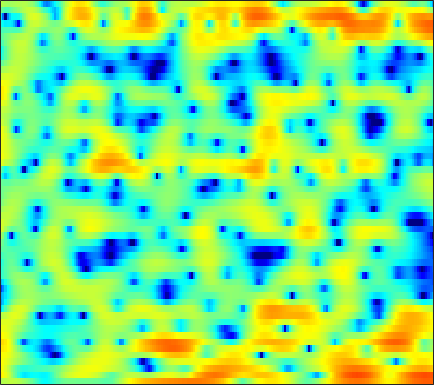

Source data for this figure (header and first rows):
1.9508, 2.2124, 2.5063, 2.6987, 2.7777, 2.7899, 2.7023, 2.5534, 2.2726, 1.8912, 1.4382, 1.0293, 0.38384, -0.3599, -0.97531, -1.892, -2.8956, -3.6665, -4.6103, -5.351, -5.7337, -5.6319, -5.1635, -4.4104
6.505, 5.843, 4.851, 3.711, 2.736, 1.266, -0.4086, -1.797, -3.734, -5.525, -6.694, -6.976, -6.694, -6.173, -5.818, -5.553, -5.545, -5.688, -5.992, -6.284, -6.299, -5.99, -5.139, -3.936
5.92, 5.221, 4.182, 3.021, 2.072, 0.7228, -0.6745, -1.693, -2.884, -3.72, -4.122, -4.167, -4.013, -3.754, -3.562, -3.327, -3.148, -3.049, -2.935, -2.822, -2.689, -2.553, -2.305, -1.972
5.678, 5.294, 4.729, 4.114, 3.624, 2.942, 2.248, 1.73, 1.046, 0.3972, -0.2188, -0.6708, -1.259, -1.847, -2.303, -2.918, -3.534, -4.03, -4.705, -5.413, -6.134, -6.665, -7.297, -7.736
5.72, 5.577, 5.264, 4.826, 4.42, 3.788, 3.081, 2.507, 1.688, 0.8381, -0.0213, -0.6822, -1.562, -2.468, -3.176, -4.158, -5.189, -6.015, -7.229, -8.581, -10.17, -11.55, -13.84, -17.12
6.692, 6.598, 6.22, 5.583, 4.929, 3.834, 2.502, 1.345, -0.3157, -1.988, -3.462, -4.312, -5.057, -5.578, -5.949, -6.57, -7.479, -8.409, -10, -11.85, -13.9, -15.04, -15.41, -14.48
7.489, 7.231, 6.615, 5.688, 4.757, 3.165, 1.09, -0.8854, -4.27, -8.917, -14.16, -14.04, -10.58, -8.194, -7.212, -6.669, -6.811, -7.265, -8.307, -9.754, -11.24, -11.97, -11.76, -10.42
5.997, 5.732, 5.229, 4.552, 3.934, 2.98, 1.902, 1.034, -0.1463, -1.236, -2.123, -2.631, -3.156, -3.547, -3.799, -4.115, -4.46, -4.733, -5.099, -5.423, -5.645, -5.749, -5.716, -5.513
4.958, 4.814, 4.54, 4.168, 3.828, 3.296, 2.687, 2.193, 1.484, 0.7369, -0.03252, -0.6075, -1.364, -2.115, -2.671, -3.394, -4.072, -4.517, -5.025, -5.434, -5.714, -5.851, -5.929, -5.913
4.349, 4.347, 4.318, 4.231, 4.12, 3.887, 3.558, 3.242, 2.712, 2.035, 1.196, 0.47, -0.6429, -1.939, -3.018, -4.548, -6.091, -7.143, -8.195, -8.659, -8.647, -8.464, -8.25, -8.106
2.206, 2.544, 3.07, 3.571, 3.909, 4.234, 4.384, 4.366, 4.158, 3.723, 3.006, 2.27, 0.9764, -0.7309, -2.366, -5.224, -9.403, -14.35, -27.81, -17.01, -12.07, -10.29, -9.158, -9.194
-7.294, -4.888, -2.145, -0.05709, 1.167, 2.428, 3.32, 3.762, 4.085, 4.136, 3.928, 3.593, 2.92, 2.011, 1.176, -0.05706, -1.33, -2.19, -3.044, -3.487, -3.675, -3.794, -4.075, -4.567
-10.25, -8.425, -5.972, -3.808, -2.42, -0.8934, 0.3172, 1.031, 1.741, 2.188, 2.415, 2.456, 2.35, 2.094, 1.824, 1.408, 0.9635, 0.6336, 0.2318, -0.1147, -0.3897, -0.575, -0.8109, -1.007
-9.66, -8.592, -6.962, -5.282, -4.072, -2.633, -1.414, -0.6367, 0.2135, 0.834, 1.239, 1.421, 1.522, 1.479, 1.373, 1.16, 0.8958, 0.6795, 0.4084, 0.1767, 0.02511, -0.01918, -0.001258, 0.08669
-14.38, -11.32, -8.157, -5.718, -4.226, -2.569, -1.245, -0.4495, 0.377, 0.9786, 1.359, 1.511, 1.544, 1.399, 1.185, 0.7537, 0.2025, -0.2488, -0.8457, -1.326, -1.557, -1.506, -1.128, -0.5138
-8.644, -7.081, -5.04, -3.245, -2.112, -0.8436, 0.1801, 0.7881, 1.384, 1.763, 1.95, 1.965, 1.813, 1.452, 1.028, 0.2091, -0.9712, -2.18, -4.372, -7.384, -10.41, -10.06, -6.525, -3.281
-3.939, -3.244, -2.255, -1.331, -0.714, -0.02449, 0.4456, 0.6737, 0.8296, 0.8138, 0.6761, 0.5252, 0.2915, 0.01761, -0.2337, -0.6716, -1.345, -2.06, -3.33, -4.785, -5.768, -5.487, -3.724, -1.607
-4.122, -3.151, -2.086, -1.296, -0.8817, -0.5675, -0.5942, -0.8507, -1.453, -2.385, -3.543, -4.366, -4.96, -4.638, -3.939, -2.843, -1.842, -1.236, -0.594, -0.07109, 0.4487, 0.8598, 1.468, 2.092
-4.894, -3.578, -2.351, -1.574, -1.264, -1.202, -1.502, -2.026, -3.225, -5.13, -8.22, -12.03, -20.89, -13.8, -8.948, -5.051, -2.505, -1.11, 0.3139, 1.372, 2.188, 2.679, 3.168, 3.497
-3.11, -2.62, -2.123, -1.806, -1.689, -1.736, -1.958, -2.231, -2.781, -3.448, -4.128, -4.518, -4.645, -4.17, -3.481, -2.328, -1.122, -0.2759, 0.7224, 1.564, 2.21, 2.593, 2.953, 3.128
-1.478, -1.663, -1.92, -2.183, -2.356, -2.503, -2.61, -2.641, -2.612, -2.568, -2.47, -2.352, -2.1, -1.739, -1.394, -0.8449, -0.2269, 0.2518, 0.8681, 1.436, 1.926, 2.21, 2.472, 2.582
-0.2303, -1.139, -2.476, -3.815, -4.611, -5.035, -4.738, -4.234, -3.44, -2.742, -2.201, -1.895, -1.577, -1.302, -1.087, -0.7295, -0.2818, 0.1211, 0.7225, 1.329, 1.908, 2.264, 2.611, 2.783
1.983, 0.3283, -2.716, -7.521, -14.38, -20.38, -9.221, -5.911, -3.47, -2.143, -1.542, -1.435, -1.661, -2.153, -2.562, -2.886, -2.633, -1.987, -0.7291, 0.6195, 1.808, 2.556, 3.299, 3.716
4.262, 3.255, 1.725, 0.159, -0.8164, -1.48, -1.408, -1.116, -0.7642, -0.7414, -1.167, -1.847, -3.344, -5.798, -8.707, -16.21, -20.36, -11.47, -5.935, -2.576, -0.2595, 1.014, 2.25, 3.027
3.798, 3.471, 2.963, 2.435, 2.036, 1.527, 1.064, 0.6803, 0.1041, -0.6385, -1.626, -2.559, -4.06, -5.763, -7.056, -8.38, -8.695, -8.101, -6.542, -4.729, -2.944, -1.747, -0.4101, 0.6062
2.638, 2.768, 2.818, 2.739, 2.602, 2.302, 1.882, 1.466, 0.76, -0.1367, -1.257, -2.255, -3.801, -5.59, -7.046, -8.999, -10.44, -10.65, -9.464, -7.315, -5.123, -3.634, -1.956, -0.6423
1.185, 1.724, 2.244, 2.536, 2.628, 2.59, 2.346, 2.054, 1.48, 0.6959, -0.3306, -1.283, -2.862, -4.907, -6.886, -10.49, -16.13, -19.37, -13.49, -8.697, -5.51, -3.768, -1.978, -0.6437
-0.3943, 0.3971, 1.187, 1.723, 1.971, 2.132, 2.11, 1.978, 1.665, 1.186, 0.5493, -0.03096, -0.9344, -1.957, -2.756, -3.752, -4.436, -4.586, -4.241, -3.42, -2.445, -1.713, -0.8599, -0.1888
-1.065, -0.4027, 0.2774, 0.7796, 1.048, 1.274, 1.393, 1.391, 1.311, 1.132, 0.8789, 0.6538, 0.328, -0.003127, -0.2372, -0.4895, -0.6306, -0.6525, -0.5869, -0.4135, -0.2101, -0.06632, 0.05532, 0.05715
-0.8687, -0.603, -0.2964, -0.03637, 0.1469, 0.3439, 0.4885, 0.5639, 0.6127, 0.623, 0.6165, 0.61, 0.6112, 0.6468, 0.692, 0.788, 0.8961, 0.9887, 1.113, 1.185, 1.201, 1.132, 0.9152, 0.5141
-1.068, -1.404, -1.617, -1.545, -1.366, -1.048, -0.8354, -0.7227, -0.6805, -0.6694, -0.6222, -0.5202, -0.2706, 0.0948, 0.433, 0.9105, 1.384, 1.711, 2.094, 2.373, 2.512, 2.503, 2.309, 1.859
-3.786, -6.439, -8.356, -6.446, -4.691, -3.168, -2.519, -2.579, -3.15, -4.062, -4.763, -4.76, -3.965, -2.744, -1.795, -0.6218, 0.4683, 1.215, 2.098, 2.88, 3.453, 3.744, 3.893, 3.741
-0.9792, -3.37, -5.143, -4.111, -2.898, -2.06, -2.138, -2.992, -5.24, -9.657, -20.33, -22.22, -11.51, -7.717, -6.251, -4.902, -3.568, -2.333, -0.5208, 1.21, 2.615, 3.412, 4.118, 4.427
4.54, 3.834, 3.012, 2.375, 1.931, 1.286, 0.3556, -0.5633, -2.106, -3.869, -5.547, -6.467, -7.341, -8.579, -10.31, -15.34, -22.04, -13.03, -6.521, -2.787, -0.2912, 0.9981, 2.148, 2.762
5.379, 4.964, 4.351, 3.693, 3.147, 2.377, 1.495, 0.802, -0.2104, -1.282, -2.379, -3.217, -4.371, -5.635, -6.581, -7.629, -7.744, -7.006, -5.369, -3.635, -2.189, -1.313, -0.4688, 0.02988
5.011, 4.686, 4.172, 3.559, 3.067, 2.354, 1.63, 1.073, 0.3253, -0.4069, -1.122, -1.649, -2.333, -2.936, -3.344, -3.747, -3.942, -3.968, -3.781, -3.467, -3.066, -2.755, -2.341, -1.984
4.917, 4.579, 3.996, 3.293, 2.724, 1.937, 1.197, 0.6899, 0.1391, -0.2854, -0.6257, -0.8546, -1.166, -1.508, -1.806, -2.254, -2.782, -3.213, -3.842, -4.433, -4.815, -4.871, -4.529, -3.825
5.339, 4.881, 4.007, 2.875, 1.859, 0.4192, -0.9163, -1.611, -1.915, -1.636, -1.112, -0.7428, -0.4076, -0.3516, -0.4826, -0.9464, -1.777, -2.678, -4.415, -6.945, -10.5, -12.89, -11.17, -7.121
5.097, 4.528, 3.373, 1.654, -0.1334, -3.493, -9.016, -15.81, -12.1, -6.198, -3.071, -1.623, -0.4235, 0.1831, 0.315, 0.1062, -0.5266, -1.3, -2.743, -4.688, -6.962, -8.062, -7.196, -4.676
3.463, 3.047, 2.175, 0.9136, -0.2909, -2.155, -4.066, -5.004, -4.967, -3.85, -2.509, -1.659, -0.8306, -0.3263, -0.1605, -0.1774, -0.4266, -0.7432, -1.249, -1.752, -2.136, -2.212, -1.976, -1.383
2.563, 2.392, 1.962, 1.345, 0.8028, 0.06618, -0.5749, -0.907, -1.132, -1.107, -0.9324, -0.7577, -0.5447, -0.4369, -0.4288, -0.5248, -0.7384, -0.9494, -1.255, -1.562, -1.758, -1.816, -1.728, -1.441
3.046, 2.955, 2.618, 2.105, 1.665, 1.05, 0.5293, 0.224, -0.02616, -0.1039, -0.09226, -0.06544, -0.0603, -0.1431, -0.2746, -0.563, -0.9728, -1.349, -1.931, -2.55, -3.107, -3.44, -3.632, -3.439
4.75, 4.5, 3.848, 2.86, 1.95, 0.6449, -0.4712, -0.9568, -0.9934, -0.5876, -0.08, 0.2013, 0.3592, 0.2784, 0.04252, -0.472, -1.182, -1.837, -2.924, -4.272, -6.033, -7.606, -9.672, -9.89
6.672, 6.224, 5.151, 3.398, 1.452, -2.395, -9.039, -14.29, -7.221, -2.945, -0.8053, 0.006555, 0.3616, 0.06997, -0.4708, -1.482, -2.662, -3.525, -4.618, -5.804, -7.503, -9.329, -12.56, -13.31
6.669, 6.343, 5.523, 4.24, 2.97, 0.9686, -0.9709, -1.773, -1.581, -0.7525, -0.1766, -0.1183, -0.6238, -1.91, -3.428, -6.324, -10.16, -12.65, -11.88, -9.622, -8.134, -7.507, -6.931, -6.292
5.333, 5.287, 5.018, 4.549, 4.108, 3.45, 2.806, 2.39, 1.919, 1.473, 0.9174, 0.3339, -0.7817, -2.382, -4.008, -6.837, -10.22, -12.06, -11.5, -9.454, -7.905, -7.17, -6.67, -6.583
3.544, 3.721, 3.854, 3.868, 3.805, 3.636, 3.396, 3.166, 2.792, 2.321, 1.731, 1.191, 0.3191, -0.7055, -1.554, -2.719, -3.774, -4.413, -4.924, -5.143, -5.301, -5.454, -5.852, -6.613
1.239, 1.651, 2.139, 2.533, 2.751, 2.945, 3.019, 2.994, 2.856, 2.602, 2.229, 1.88, 1.329, 0.6882, 0.1779, -0.5164, -1.188, -1.653, -2.226, -2.759, -3.258, -3.656, -4.251, -4.972
-1.748, -0.9199, 0.0943, 0.954, 1.483, 2.039, 2.418, 2.597, 2.698, 2.651, 2.473, 2.259, 1.88, 1.412, 1.02, 0.4617, -0.1094, -0.5147, -1.06, -1.571, -2.032, -2.365, -2.792, -3.201
-5.08, -3.418, -1.638, -0.2529, 0.5838, 1.452, 2.074, 2.404, 2.67, 2.754, 2.672, 2.503, 2.161, 1.703, 1.285, 0.6693, 0.01601, -0.4688, -1.058, -1.526, -1.874, -2.049, -2.193, -2.283
-5.536, -3.733, -1.823, -0.3143, 0.5825, 1.523, 2.228, 2.603, 2.926, 3.056, 2.99, 2.817, 2.411, 1.799, 1.206, 0.2442, -0.8622, -1.749, -2.781, -3.453, -3.602, -3.391, -2.887, -2.345
-3.074, -2.004, -0.7029, 0.3915, 1.073, 1.839, 2.438, 2.773, 3.093, 3.257, 3.244, 3.105, 2.69, 1.963, 1.18, -0.2891, -2.381, -4.505, -8.344, -12.33, -10.51, -7.6, -4.693, -2.776
-1.987, -1.312, -0.5264, 0.09136, 0.503, 0.9589, 1.314, 1.584, 1.928, 2.249, 2.519, 2.619, 2.568, 2.216, 1.701, 0.621, -1.022, -2.665, -5.259, -7.231, -6.58, -4.988, -2.949, -1.422
-2.769, -2.562, -2.417, -2.303, -2.277, -2.4, -2.588, -2.63, -2.325, -1.454, -0.2627, 0.6043, 1.542, 2.112, 2.264, 2.142, 1.715, 1.29, 0.647, 0.1296, -0.07334, -0.05295, 0.1308, 0.3544
-4.815, -5.779, -6.581, -6.52, -6.455, -6.921, -8.743, -11.93, -17.23, -9.544, -4.113, -1.478, 0.8596, 2.285, 2.942, 3.362, 3.412, 3.267, 2.874, 2.355, 1.731, 1.221, 0.5236, -0.1385
-6.782, -12.35, -25.32, -11.24, -7.883, -5.887, -5.462, -5.504, -5.078, -3.275, -0.8826, 0.7135, 2.391, 3.469, 3.957, 4.221, 4.1, 3.766, 3.132, 2.252, 1.09, 0.01962, -1.799, -4.238
-0.6661, -1.704, -2.502, -2.382, -1.901, -1.148, -0.4753, -0.006358, 0.6255, 1.316, 2.011, 2.487, 2.926, 3.142, 3.076, 2.713, 2.004, 1.269, 0.06888, -1.319, -2.74, -3.79, -5.212, -6.861
2.359, 1.958, 1.591, 1.401, 1.383, 1.474, 1.666, 1.814, 2.013, 2.17, 2.252, 2.228, 2.024, 1.59, 1.069, 0.0522, -1.378, -2.731, -5.114, -8.047, -10.95, -11.92, -10.92, -9.1
